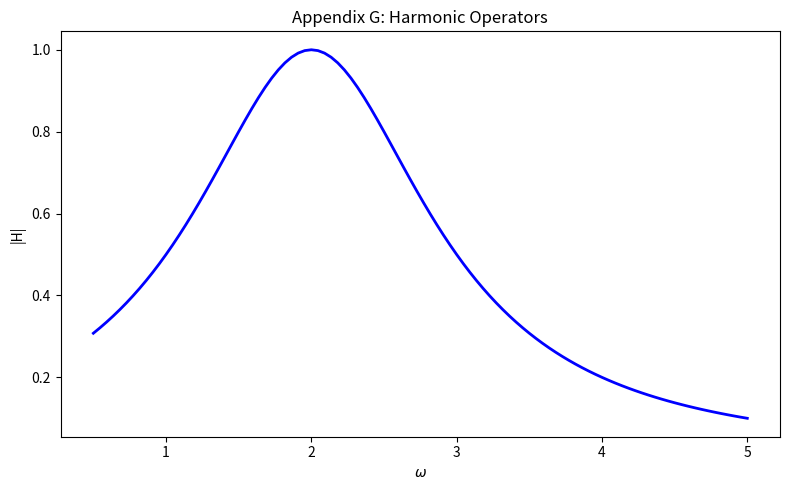

Source code (Python):
"""Figure G: Harmonic operators. Appendix G — Simulation-Driven Calibration."""

from pathlib import Path

import matplotlib.pyplot as plt
import numpy as np


def run_simulation(output_dir: Path | None = None) -> Path:
    """Harmonic operator spectrum."""
    if output_dir is None:
        try:
            output_dir = Path(__file__).resolve().parent
        except NameError:
            output_dir = Path.cwd()

    output_dir.mkdir(parents=True, exist_ok=True)
    out_path = output_dir / "fig_077_077.png"

    omega = np.linspace(0.5, 5, 100)
    H = 1 / (1 + (omega - 2) ** 2)
    plt.figure(figsize=(8, 5))
    plt.plot(omega, H, "b-", lw=2)
    plt.xlabel(r"$\omega$")
    plt.ylabel("|H|")
    plt.title("Appendix G: Harmonic Operators")
    plt.tight_layout()
    plt.savefig(out_path, dpi=150, bbox_inches="tight")
    plt.close()

    print(f"[VIM FIGURE] Generated: {out_path}")
    return out_path


if __name__ == "__main__":
    run_simulation()
